Run: headless pygame with SDL's dummy video driver; simulated clock (each Clock.tick advances the game by its frame time, no real sleeping); random seed 0; keys injected as events and as key.get_pressed() state; mouse plan: one left click at the window centre at the start of phase 2, then a move to the lower-right quarter at the start of phase 3.
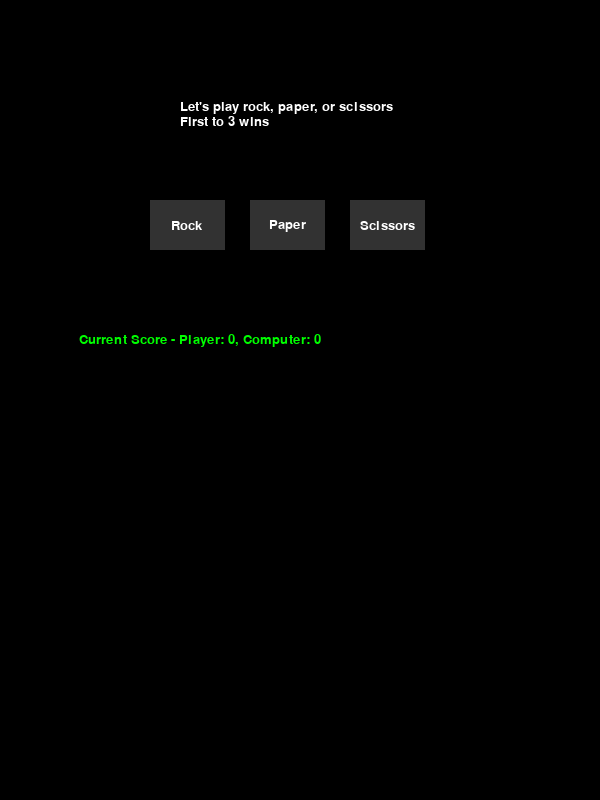
Frame 1 of 4 · flips 1–60 · no input
Frame 2 of 4 · flips 61–180 · clicked the window centre · tapped SPACE, RETURN · held RIGHT (→), D · screen unchanged from frame 1, image omitted
Frame 3 of 4 · flips 181–300 · moved the mouse to the lower-right quarter · held DOWN (↓), S · screen unchanged from frame 2, image omitted
Frame 4 of 4 · flips 301–420 · held LEFT (←), A, UP (↑), W · screen unchanged from frame 3, image omitted

The pygame program that drew these frames:

import random
import pygame

pygame.init()
pygame.font.init()
screen_width = 600
screen_height = 800
screen = pygame.display.set_mode((screen_width, screen_height))
clock = pygame.time.Clock()
running = True

white = 255, 255, 255
black = 0, 0, 0
dark_grey = 50, 50, 50
gold = 239, 191, 4
green = 0, 255, 0

font = pygame.font.SysFont('Arial', 20)
line_start_x = 180
line_start_y = 100
line_height = font.get_linesize()

opening_line = 'Let\'s play rock, paper, or scissors\nFirst to 3 wins\n\n'
lines = opening_line.split('\n')

rect_size = (75, 50)
rock_pos = (150, 200)
paper_pos = (250, 200)
scissors_pos = (350, 200)

computer_choice_pos = (200, 300)
winner_pos = (200, 320)
current_score_pos = (200, 340)
winner_message_pos = (200, 360)
thank_you_pos = (200, 380)

player_wins = 0
computer_wins = 0
round_message = None
computer_choice = None
winner_message = None

choices = ["rock", "paper", "scissors"]

def round_winner(player_choice):
    global player_wins, computer_wins, winner_message, round_message, computer_choice

    if winner_message:
        return

    computer_choice = random.choice(choices)

    if (player_choice == "rock" and computer_choice == "scissors") or (
            player_choice == "scissors" and computer_choice == "paper") or (
            player_choice == "paper" and computer_choice == "rock"):
        player_wins += 1
        round_message = "You won"
    elif player_choice == computer_choice:
        round_message = "It's a tie"
    else:
        computer_wins += 1
        round_message = "Computer won"

    if player_wins >= 3:
        winner_message = "Congratulations! You won."
    elif computer_wins >= 3:
        winner_message = "Computer won!"

def reset_game():
    global player_wins, computer_wins, round_message, winner_message, player_choice, computer_choice
    player_wins = 0
    computer_wins = 0
    round_message = None
    computer_choice = None
    winner_message = None


while running:
    for event in pygame.event.get():
        if event.type == pygame.QUIT:
            running = False

        if event.type == pygame.MOUSEBUTTONDOWN and event.button == 1:
            if winner_message:
                reset_game()
            elif not winner_message:
                if rock_rect.collidepoint(event.pos):
                    round_winner('rock')
                elif paper_rect.collidepoint(event.pos):
                    round_winner('paper')
                elif scissors_rect.collidepoint(event.pos):
                    round_winner('scissors')

    screen.fill(black)
    mouse_pos = pygame.mouse.get_pos()

    # Draw initial instruction text
    for i, line in enumerate(lines):
        text_surface = font.render(line, True, white)
        screen.blit(text_surface, (line_start_x, line_start_y + i * line_height))

    # Button logic (only show if the game is ongoing)
    if not winner_message:
        # rock button
        rock_rect = pygame.Rect(rock_pos, rect_size)
        rock_color = gold if rock_rect.collidepoint(mouse_pos) else dark_grey
        pygame.draw.rect(screen, rock_color, rock_rect)
        rock_text_surface = font.render('Rock', True, white)
        rock_text_rect = rock_text_surface.get_rect(center=rock_rect.center)
        screen.blit(rock_text_surface, rock_text_rect)

        # paper button
        paper_rect = pygame.Rect(paper_pos, rect_size)
        paper_color = gold if paper_rect.collidepoint(mouse_pos) else dark_grey
        pygame.draw.rect(screen, paper_color, paper_rect)
        paper_text_surface = font.render('Paper', True, white)
        paper_text_rect = paper_text_surface.get_rect(center=paper_rect.center)
        screen.blit(paper_text_surface, paper_text_rect)

        # scissors button
        scissors_rect = pygame.Rect(scissors_pos, rect_size)
        scissors_color = gold if scissors_rect.collidepoint(mouse_pos) else dark_grey
        pygame.draw.rect(screen, scissors_color, scissors_rect)
        scissors_text_surface = font.render('Scissors', True, white)
        scissors_text_rect = scissors_text_surface.get_rect(center=scissors_rect.center)
        screen.blit(scissors_text_surface, scissors_text_rect)

    # Display round results
    if computer_choice:
        computer_text_surface = font.render(f'Computer chose: {computer_choice}', True, green)
        computer_text_rect = computer_text_surface.get_rect(center=computer_choice_pos)
        screen.blit(computer_text_surface, computer_text_rect)

    if round_message:
        winner_text_surface = font.render(f'{round_message}', True, green)
        winner_text_rect = winner_text_surface.get_rect(center=winner_pos)
        screen.blit(winner_text_surface, winner_text_rect)

    # Display score
    current_score_text_surface = font.render(f"Current Score - Player: {player_wins}, Computer: {computer_wins}", True,
                                             green)
    current_score_text_rect = current_score_text_surface.get_rect(center=current_score_pos)
    screen.blit(current_score_text_surface, current_score_text_rect)

    # Display end-of-game messages
    if winner_message:
        winner_message_text_surface = font.render(f'{winner_message}', True, gold)
        winner_message_text_rect = winner_message_text_surface.get_rect(center=winner_message_pos)
        screen.blit(winner_message_text_surface, winner_message_text_rect)

        thank_you_text_surface = font.render(f'Click anywhere to play again!', True, gold)
        thank_you_text_rect = thank_you_text_surface.get_rect(center=thank_you_pos)
        screen.blit(thank_you_text_surface, thank_you_text_rect)

    pygame.display.flip()

pygame.quit()
